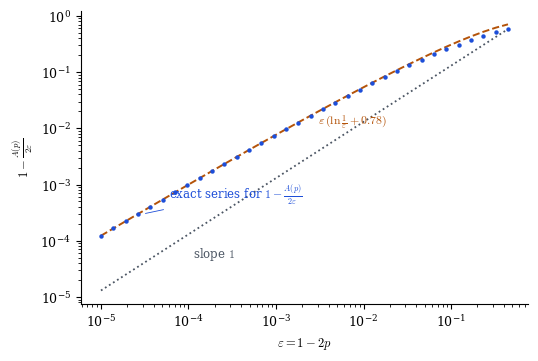

Python code for this plot: (Note: this script raises an exception after producing the figure.)
#!/usr/bin/env python3
"""Near-critical approach of A(p) to its leading asymptotic.

Plots A(p)/(2 eps) - 1 against eps = 1 - 2p on log-log axes, using the
exact series of Prop. a:prop:series, together with the slope-1 guide and
the empirical fit eps (ln(1/eps) + 0.78) of Remark a:rem:rate.

Output: ../figures/Ap_nearcrit.pdf
"""
import numpy as np
import matplotlib
matplotlib.use("pdf")
import matplotlib.pyplot as plt

plt.rcParams.update({
    "font.family": "serif",
    "mathtext.fontset": "cm",
    "font.size": 9,
    "axes.linewidth": 0.8,
    "xtick.direction": "out",
    "ytick.direction": "out",
    "pdf.fonttype": 42,
})

BLUE, GRAY, ORANGE = "#1d4ed8", "#4b5563", "#b45309"


def A_of_p(p, tol=1e-15, cap=20_000_000):
    r = 2.0 * p
    S = 1.0
    rn = 1.0
    inv = 1.0
    for _ in range(cap):
        term = rn / (2.0 - S)
        inv += term
        if term < tol:
            break
        S = r * S - p * S * S
        rn *= r
    return 1.0 / inv


eps = np.geomspace(1e-5, 10 ** -0.35, 34)
deficit = np.array([1.0 - A_of_p((1.0 - e) / 2.0) / (2.0 * e) for e in eps])

fig, ax = plt.subplots(figsize=(5.4, 3.6))

ax.loglog(eps, deficit, "o", color=BLUE, ms=3.2, mew=0,
          label=None, zorder=3)
# slope-1 guide anchored at the largest eps
i0 = -1
c1 = deficit[i0] / eps[i0]
ax.loglog(eps, c1 * eps, ":", color=GRAY, lw=1.3)
ax.annotate("slope $1$", xy=(eps[6], c1 * eps[6]),
            xytext=(eps[6] * 1.6, c1 * eps[6] * 0.55), color=GRAY, fontsize=8.5)
# empirical fit eps (ln(1/eps) + 0.78)
fit = eps * (np.log(1.0 / eps) + 0.78)
ax.loglog(eps, fit, "--", color=ORANGE, lw=1.4)
ax.annotate(r"$\varepsilon\,(\ln\frac{1}{\varepsilon}+0.78)$",
            xy=(1.2e-3, fit[eps.searchsorted(1.2e-3)]),
            xytext=(3e-3, fit[eps.searchsorted(1.2e-3)] * 1.25),
            color=ORANGE, fontsize=8.5)

ax.annotate(r"exact series for $1-\frac{A(p)}{2\varepsilon}$",
            xy=(3e-5, deficit[3]), xytext=(6e-5, deficit[3] * 1.9),
            color=BLUE, fontsize=8.5,
            arrowprops=dict(arrowstyle="-", color=BLUE, lw=0.6))

ax.set_xlabel(r"$\varepsilon = 1-2p$")
ax.set_ylabel(r"$1-\frac{A(p)}{2\varepsilon}$")
ax.spines[["top", "right"]].set_visible(False)
fig.tight_layout()
fig.savefig(__file__.rsplit("/", 1)[0] + "/../figures/Ap_nearcrit.pdf")
print("wrote Ap_nearcrit.pdf")
